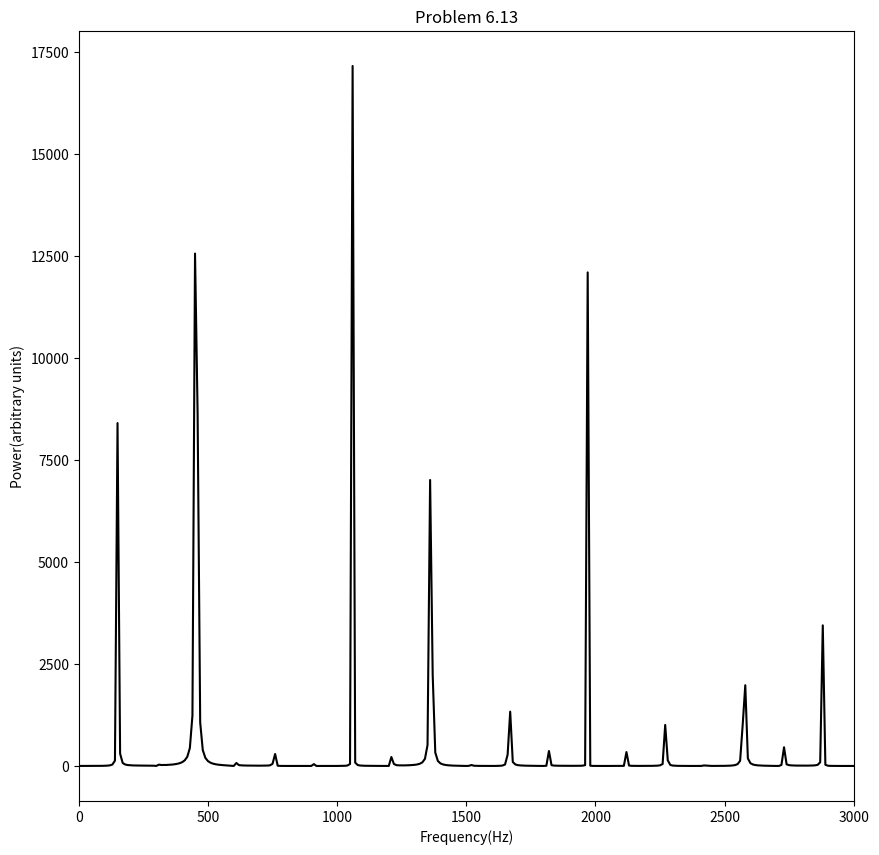

Here is the Python script that generated this plot:
import numpy as np
import matplotlib.pyplot
from pylab import *
from math import *
import mpl_toolkits.mplot3d
def power_spe(xe,xo):#xe excited, xo observed
    dx=0.01
    c=300.0 #speed
    dt=dx/c
    length=int(1.0/dx)
    time=3000
    k=1000
    y=[[0 for i in range(length)]for n in range(time)]#i represents x, n represents t
#initialize
    for i in range(length):
        y[0][i]=exp(-k*(i*dx-xe)**2)
        y[1][i]=exp(-k*(i*dx-xe)**2)
    r=c*dt/dx
        
#iteration
    for n in range(time-2):
        for i in range(1,length-1):
            y[n+2][i]=2*(1-r**2)*y[n+1][i]-y[n][i]+r**2*(y[n+1][i+1]+y[n+1][i-1])
    y=array(y)
    yo=[]
    t=array(range(time))*dt
    for n in range(time):
        yo.append(y[n][int(xo/dx)])
    p=abs(np.fft.rfft(yo))**2
    f = np.linspace(0, int(1/dt/2), len(p))
    plot(f, p,color='black')
    xlim(0,3000)
    xlabel('Frequency(Hz)')
    ylabel('Power(arbitrary units)')
    title('Problem 6.13')

figure(figsize=[10,10])
power_spe(0.8,0.5)
show()